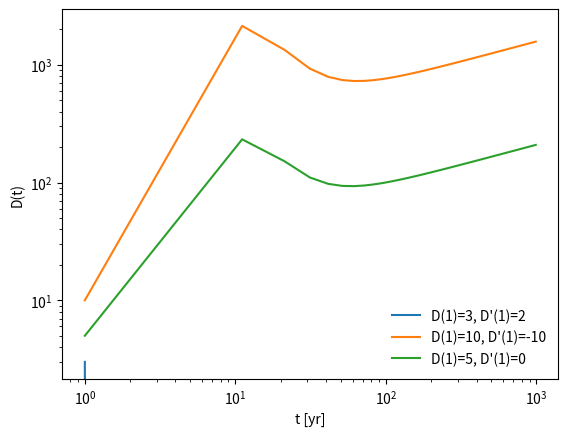

This figure's Python source: (Note: this script raises an exception after producing the figure.)
# question 3
# points: 8

import sys

import numpy as np
import matplotlib
matplotlib.use("Agg")
import matplotlib.pyplot as plt


def a(t,H_0):
    """scale factor function."""

    return (1.5*H_0*t)**(2/3)

def a_dot(t,H_0):
    """da/dt equation."""
    
    return (H_0*(1/5*H_0*t)**(-1/3))

def ODE_solver(E,t,H_0,omega_0):
    """2nd order ODE simplified to 1st order.

    specific solver for 2nd order ODE. because rk4 is for 1st order ODEs only
    
    args:
        E: linearized dD/dt
        t: timestep

    returns:
        solved ode for timestep

    """

    init_D = E[0]
    dD_dt = E[1]
    # terms for d2D_dt2
    first_term = -2 * (a_dot(t,H_0) / a(t,H_0)) * (dD_dt)
    sec_term = 1.5*omega_0*H_0**2*a(t,H_0)**(-3)*init_D
    d2D_dt2 = first_term + sec_term
    ode = np.array([dD_dt,d2D_dt2])
    
    return ode

def rk4(ODE_solver,E,t,h,H_0,omega_0):
    """runge-kutta 4th order ode solver algorithm.

    args:
        f: ODE_solver
        E: dD/dt
        t: time to solve for
        h: step size

    returns:
        solution to ode

    """
    # functions f,g -> f(t,D,E), g(t,D,E)
    f = ODE_solver
    k1 = h*f(E,t,H_0,omega_0)
    k2 = h*f(E + k1/2, t + h/2,H_0,omega_0)
    k3 = h*f(E + k2/2, t + h/2,H_0,omega_0)
    k4 = h*f(E + k3, t + h,H_0,omega_0)
    soln = k1/6 + k2/3 + k3/3 + k4/6

    return soln

def ODE_to_solve(case,start,end,size,H_0,omega_0):
    """solves the ODE step-by-step.

    args:
        case: initial conditions
        start: start condition
        end: end condition
        size: number of points between start and end

    returns:
        solution to ODE

    """

    # integration step-size
    step = (end-start)/size

    # initial conditions
    E = case
    times = np.arange(start,end,step)
    D = np.zeros(size)
    
    # now call runge-kutta solver
    for i in range(len(times)):
        D[i] = E[0]
        E += rk4(ODE_solver,E,times[i],step,H_0,omega_0)

    return times,D

def main():
    H_0 = 7.16e-11 # yr-1 or 70.0 km/s/Mpc
    omega_0 = 1 # E-dS universe
    delta_t = 10 # yrs
    t_start = 1 # yrs
    t_end = 1000 # yrs
    time_steps = int((t_end - t_start) / delta_t) # num. of time steps
    cases = ([3,2],[10,-10],[5,0])
    labels = ('D(1)=3, D\'(1)=2','D(1)=10, D\'(1)=-10','D(1)=5, D\'(1)=0')

    for i in range(len(cases)):
        t,D = ODE_to_solve(cases[i],t_start,t_end,time_steps,H_0,omega_0)
        plt.loglog(t,D,label=labels[i])

    plt.xlabel('t [yr]')
    plt.ylabel('D(t)')
    plt.legend(loc='best',frameon=False)
    plt.savefig('./plots/rk4.png',format='png',dpi=300)

if __name__ == '__main__':
    sys.exit(main())
